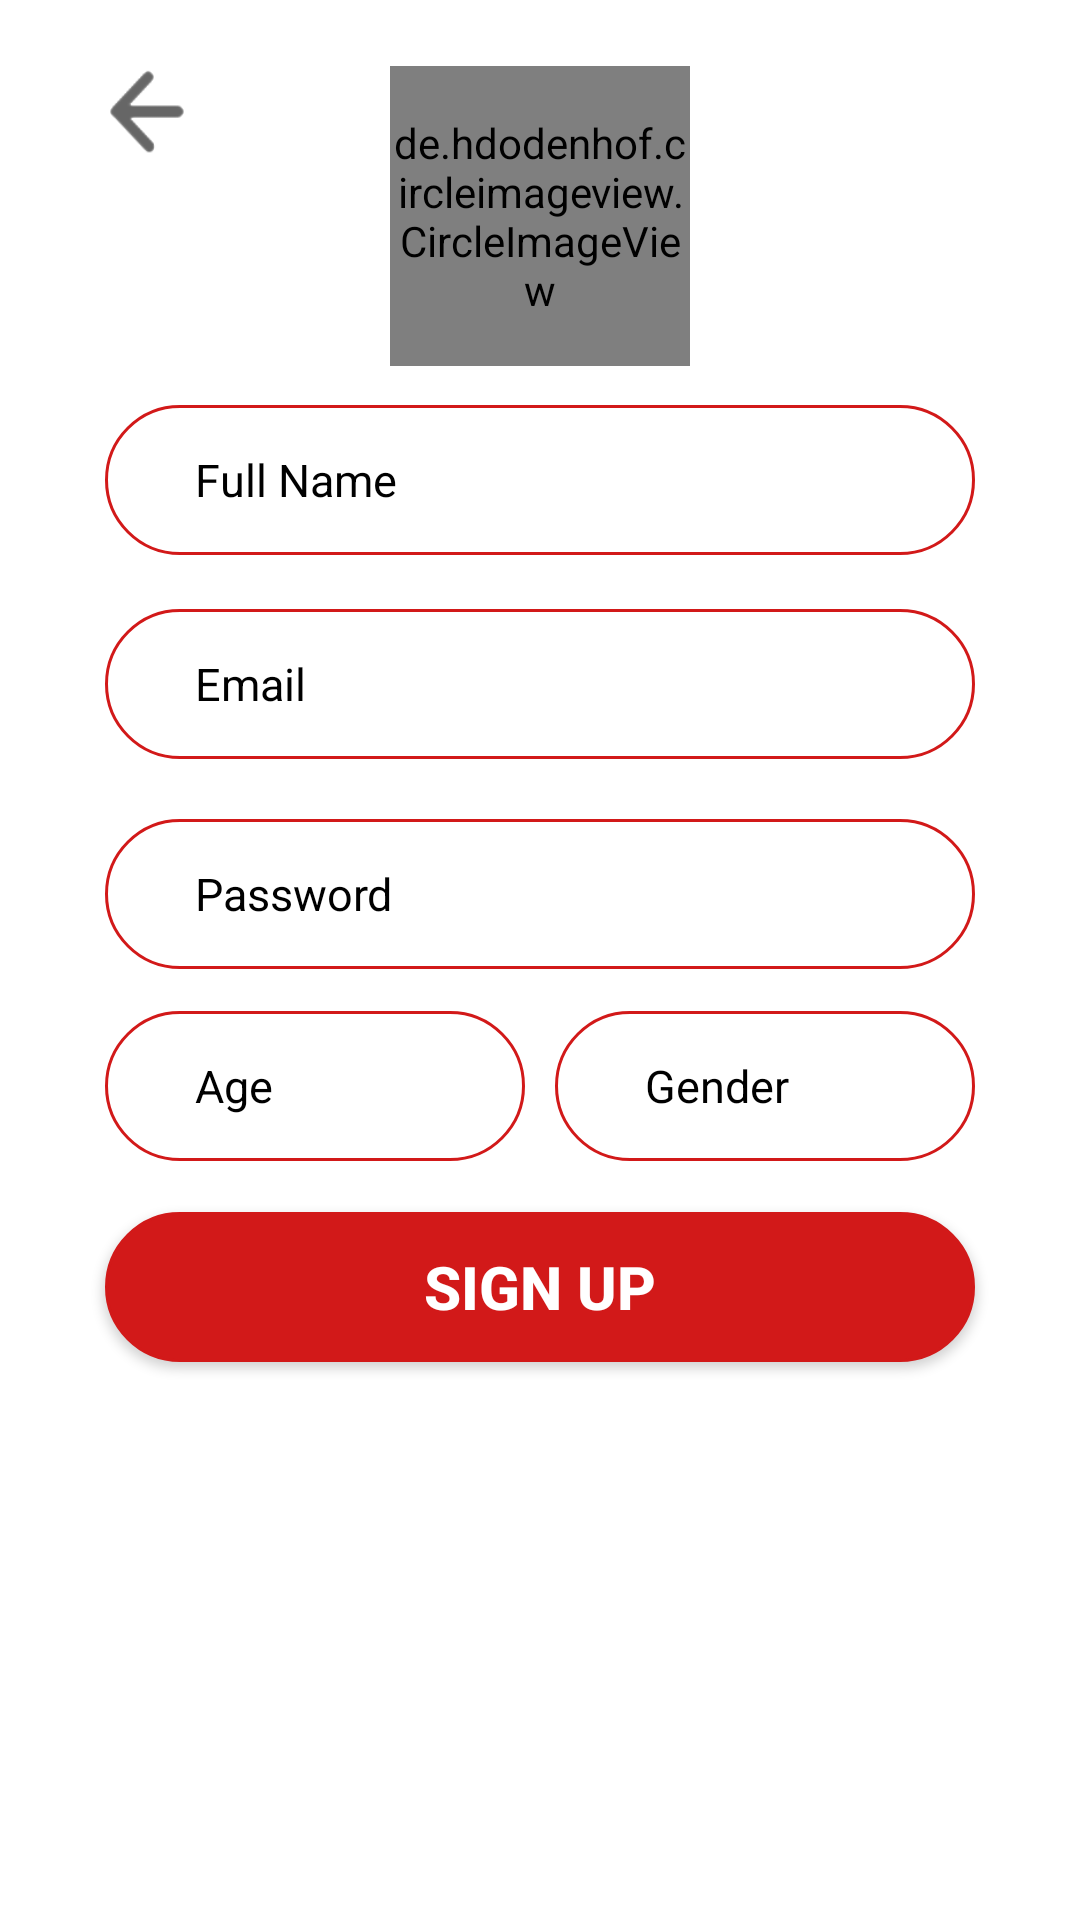

This screen was rendered from an Android layout file. Write that file and the resources it references.
<!-- AndroidManifest.xml: application theme AppTheme -->
<!-- res/layout/signup_layout.xml -->
<?xml version="1.0" encoding="utf-8"?>
<RelativeLayout
    xmlns:android="http://schemas.android.com/apk/res/android" android:layout_width="match_parent"
    android:layout_height="match_parent"
    android:background="#ffffff"
    >

    <ImageView
        android:layout_width="30dp"
        android:layout_height="30dp"
        android:layout_alignParentLeft="true"
        android:layout_alignParentStart="true"
        android:layout_alignTop="@+id/upload_image"
        android:layout_marginLeft="34dp"
        android:layout_marginStart="34dp"
        android:onClick="backToActivity"
        android:background="@drawable/back" />
    <RelativeLayout
        android:id="@+id/upload_image"
        android:layout_width="100dp"
        android:layout_height="100dp"
        android:layout_alignParentTop="true"
        android:layout_centerHorizontal="true"
        android:layout_marginTop="22dp"
        android:onClick="uploadImage"
        >


        <de.hdodenhof.circleimageview.CircleImageView
            xmlns:app="http://schemas.android.com/apk/res-auto"
            android:layout_width="match_parent"
            android:layout_height="match_parent"
            android:layout_alignParentLeft="true"
            android:layout_alignParentStart="true"
            android:id="@+id/dp_img"

            android:layout_alignParentTop="true"
            android:background="@drawable/add_photo_icon"
            app:civ_border_width="1dp"/>
    </RelativeLayout>
    
    <RelativeLayout
        android:layout_width="match_parent"
        android:layout_height="wrap_content"
        android:layout_below="@+id/upload_image"
        android:id="@+id/relativeLayout2">



    <EditText
        android:layout_width="290dp"
        android:layout_height="50dp"

        android:layout_centerHorizontal="true"
        android:layout_marginTop="13dp"
        android:background="@drawable/rounded_rectangle_login"
        android:hint="Full Name"
        android:textColorHint="#000000"
        android:paddingLeft="30dp"
        android:textSize="15dp"
        android:textColor="@android:color/holo_blue_bright"
        android:id="@+id/edt_name"/>

    <EditText
        android:id="@+id/edt_email"
        android:layout_width="290dp"
        android:layout_height="50dp"
        android:textColor="@android:color/holo_blue_bright"
        android:layout_alignLeft="@+id/edt_name"
        android:layout_alignStart="@+id/edt_name"
        android:layout_below="@+id/edt_name"
        android:layout_marginTop="18dp"
        android:background="@drawable/rounded_rectangle_login"
        android:paddingLeft="30dp"
        android:hint="Email"
        android:textSize="15dp"
        android:textColorHint="#000000"/>

    <EditText
        android:id="@+id/edt_password"
        android:layout_width="290dp"
        android:layout_height="50dp"
        android:layout_alignLeft="@+id/edt_email"
        android:layout_alignStart="@+id/edt_email"
        android:layout_below="@+id/edt_email"
        android:layout_marginTop="20dp"
        android:background="@drawable/rounded_rectangle_login"
        android:paddingLeft="30dp"
        android:hint="Password"
        android:inputType="textPassword"
        android:textSize="15dp"
        android:textColorHint="#000000"
        android:textColor="@android:color/holo_blue_bright"/>




    <RelativeLayout
        android:layout_width="290dp"
        android:layout_height="55dp"
        android:layout_below="@+id/edt_password"
        android:layout_centerHorizontal="true"
        android:layout_marginTop="14dp">

        <EditText
            android:id="@+id/edt_age"
            android:layout_width="140dp"
            android:layout_height="50dp"

            android:layout_alignParentTop="true"

            android:background="@drawable/rounded_rectangle_login"
            android:paddingLeft="30dp"
            android:hint="Age"
            android:textSize="15dp"
            android:textColorHint="#000000"
            android:textColor="@android:color/holo_blue_bright"/>

        <EditText
            android:id="@+id/edt_gender"
            android:layout_width="140dp"
            android:layout_height="50dp"

            android:layout_alignParentEnd="true"
            android:layout_alignParentRight="true"
            android:layout_alignParentTop="true"
            android:background="@drawable/rounded_rectangle_login"
            android:paddingLeft="30dp"
            android:hint="Gender"
            android:inputType="none"
            android:textSize="15dp"
            android:textColorHint="#000000"
            android:textColor="@android:color/holo_blue_bright"/>
    </RelativeLayout>

    </RelativeLayout>

    <Button
        android:layout_width="290dp"
        android:layout_height="50dp"
        android:layout_below="@+id/relativeLayout2"
        android:layout_centerHorizontal="true"
        android:layout_marginTop="12dp"
        android:id="@+id/signup_btn"
        android:text="Sign Up"
        android:textSize="20dp"
        android:textStyle="bold"
        android:textColor="#ffffff"
        android:onClick="UploadSignUpData"
        android:background="@drawable/signup_btn_design"/>

</RelativeLayout>
<!-- resources referenced by this layout -->
<resources>
  <!-- drawable add_photo_icon: png bitmap (drawable-v21, 11277 bytes) -->
  <!-- drawable back: png bitmap (drawable, 1662 bytes) -->
  <!-- drawable rounded_rectangle_login (drawable) -->
  <?xml version="1.0" encoding="utf-8"?>
  <shape xmlns:android="http://schemas.android.com/apk/res/android">
      <size
          android:width="180dp"
          android:height="35dp" />
      <stroke android:width="1dp"
          android:color="#d21919"></stroke>
  
      <corners
          android:radius="70dp" />
      <padding
          android:left="10dp"
          android:top="10dp"
          android:right="10dp"
          android:bottom="10dp" />
  </shape>
  <!-- drawable signup_btn_design (drawable) -->
  <?xml version="1.0" encoding="utf-8"?>
  <shape xmlns:android="http://schemas.android.com/apk/res/android">
      <size
          android:width="180dp"
          android:height="35dp"
          />
      <solid android:color="#d21919" />
      <stroke android:width="1dp"
          android:color="#d21919"></stroke>
  
      <corners
          android:radius="70dp"
          />
      <padding
          android:left="10dp"
          android:top="10dp"
          android:right="10dp"
          android:bottom="10dp" />
  </shape>
  <style name="AppTheme" parent="Theme.AppCompat.NoActionBar">
          
          <item name="colorPrimary">@color/colorPrimary</item>
          <item name="colorPrimaryDark">@color/colorPrimaryDark</item>
          <item name="colorAccent">@color/colorAccent</item>
          <item name="android:dropDownListViewStyle">@style/PopupMenuListView</item>
          <item name="android:actionBarWidgetTheme">@style/PopupMenuTextView</item>
          <item name="android:popupMenuStyle">@style/PopupMenu</item>
  
  
          
          
  
          <item name="android:listPreferredItemPaddingLeft">5dp</item>
          <item name="android:listPreferredItemPaddingRight">5dp</item>
      </style>
  <color name="colorPrimary">#495f77</color>
  <color name="colorPrimaryDark">#495f77</color>
  <color name="colorAccent">#FF4081</color>
  <style name="PopupMenuListView" parent="@android:style/Widget.Holo.ListView.DropDown">
          <item name="android:divider">#696969</item>
          <item name="android:dividerHeight">2dp</item>
      </style>
  <style name="PopupMenuTextView" parent="@style/android:Theme.Holo.Light">
          <item name="android:textColor">#ffffff</item>
          <item name="android:textSize">5sp</item>
      </style>
  <style name="PopupMenu" parent="android:Widget.Holo.Light.ListPopupWindow">
          <item name="android:popupBackground">#d21919</item>
  
      </style>
</resources>
